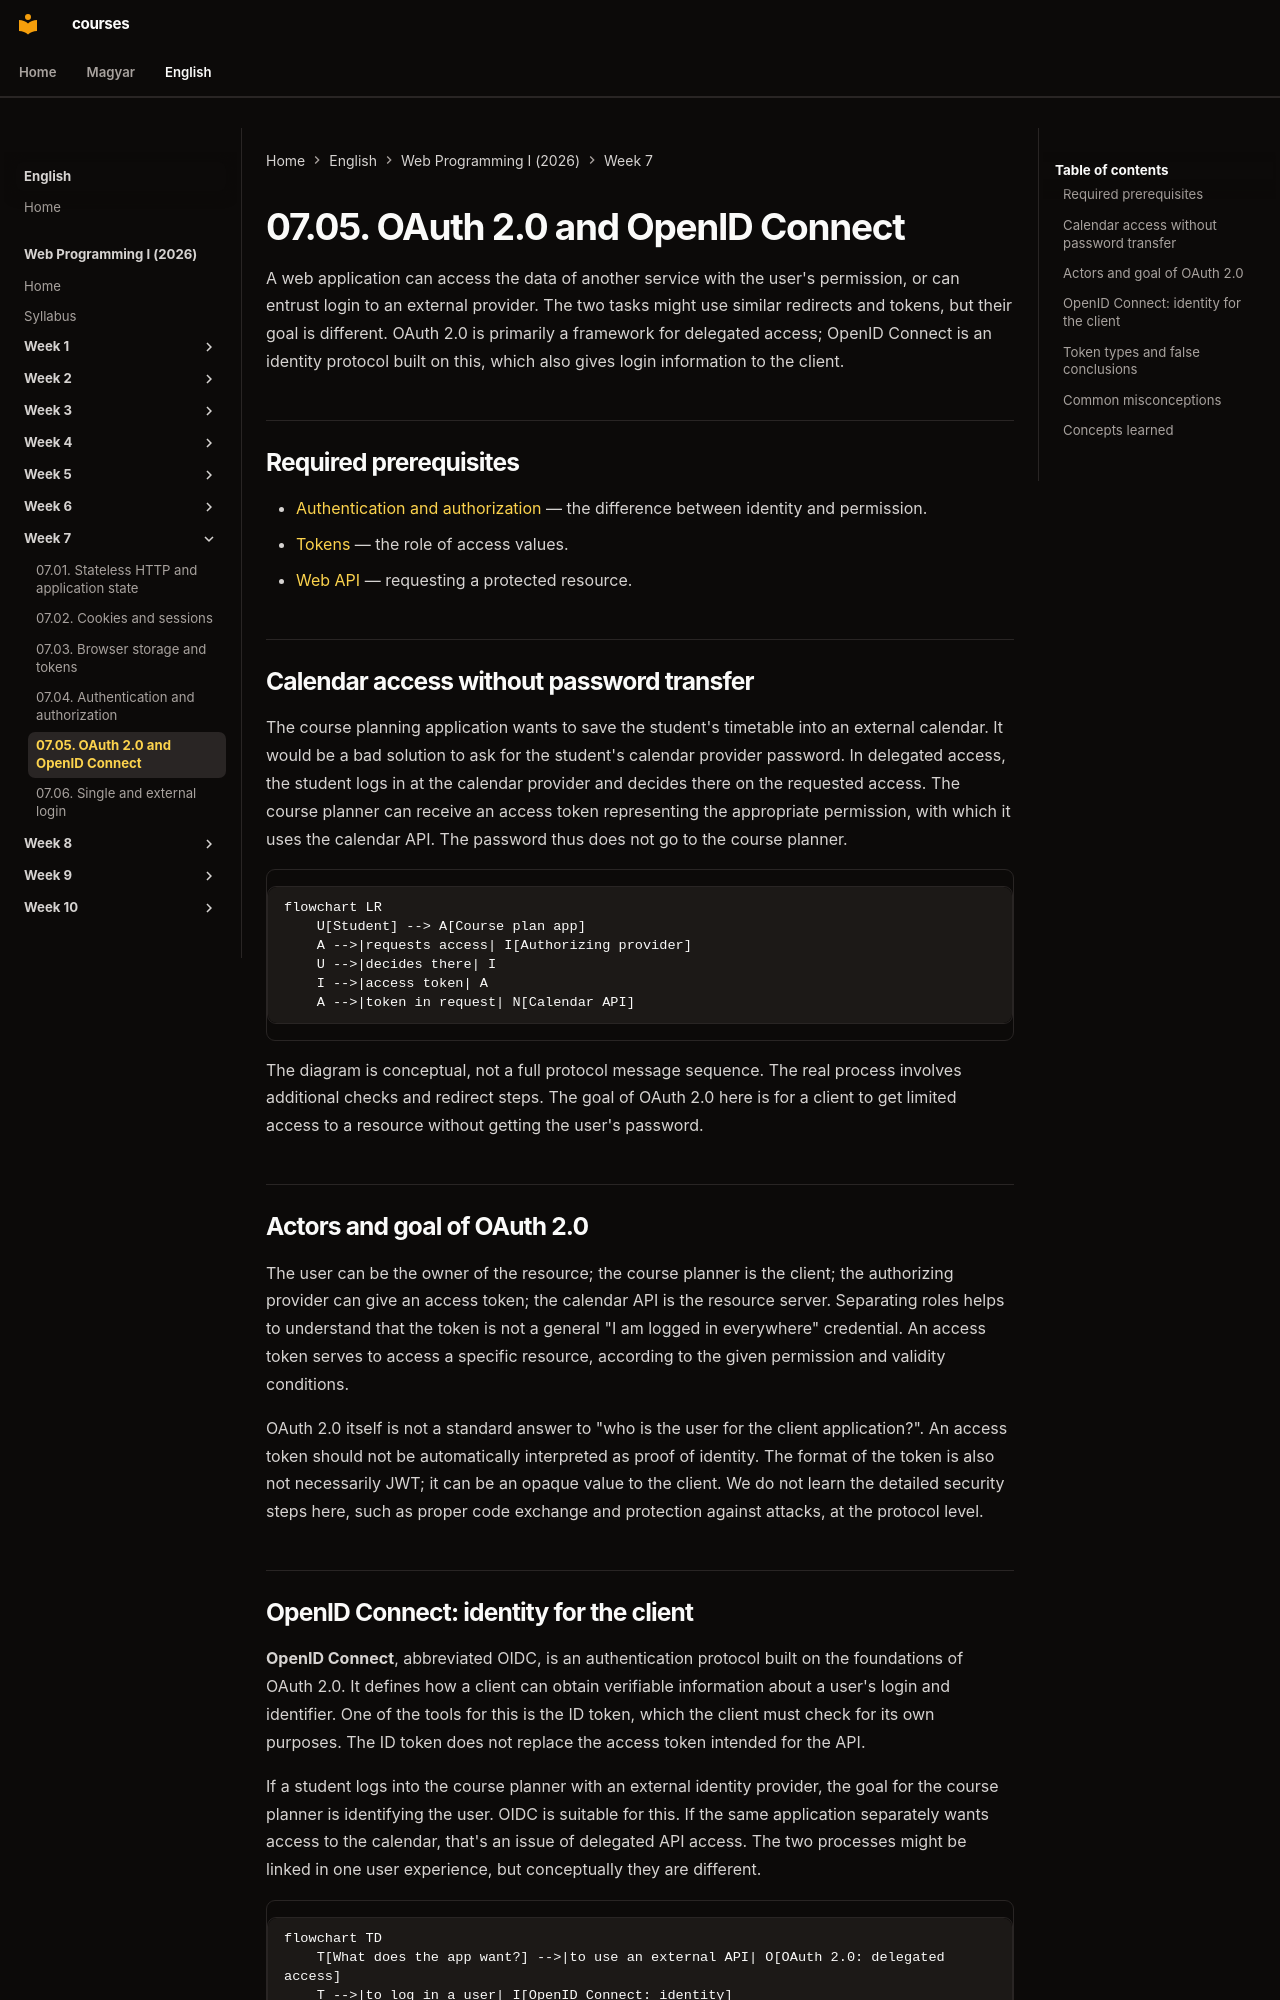

repository: laborci/courses · page: web-programming-1/en/07-05-oauth-and-openid-connect/index.html · generator: mkdocs

# 07.05. OAuth 2.0 and OpenID Connect

A web application can access the data of another service with the user's permission, or can entrust login to an external provider. The two tasks might use similar redirects and tokens, but their goal is different. OAuth 2.0 is primarily a framework for delegated access; OpenID Connect is an identity protocol built on this, which also gives login information to the client.

## Required prerequisites

- [Authentication and authorization](07-04-authentication-and-authorization.md) — the difference between identity and permission.
- [Tokens](07-03-browser-storage-and-tokens.md) — the role of access values.
- [Web API](05-01-what-is-a-web-api.md) — requesting a protected resource.

## Calendar access without password transfer

The course planning application wants to save the student's timetable into an external calendar. It would be a bad solution to ask for the student's calendar provider password. In delegated access, the student logs in at the calendar provider and decides there on the requested access. The course planner can receive an access token representing the appropriate permission, with which it uses the calendar API. The password thus does not go to the course planner.

```mermaid
flowchart LR
    U[Student] --> A[Course plan app]
    A -->|requests access| I[Authorizing provider]
    U -->|decides there| I
    I -->|access token| A
    A -->|token in request| N[Calendar API]
```

The diagram is conceptual, not a full protocol message sequence. The real process involves additional checks and redirect steps. The goal of OAuth 2.0 here is for a client to get limited access to a resource without getting the user's password.

## Actors and goal of OAuth 2.0

The user can be the owner of the resource; the course planner is the client; the authorizing provider can give an access token; the calendar API is the resource server. Separating roles helps to understand that the token is not a general "I am logged in everywhere" credential. An access token serves to access a specific resource, according to the given permission and validity conditions.

OAuth 2.0 itself is not a standard answer to "who is the user for the client application?". An access token should not be automatically interpreted as proof of identity. The format of the token is also not necessarily JWT; it can be an opaque value to the client. We do not learn the detailed security steps here, such as proper code exchange and protection against attacks, at the protocol level.
